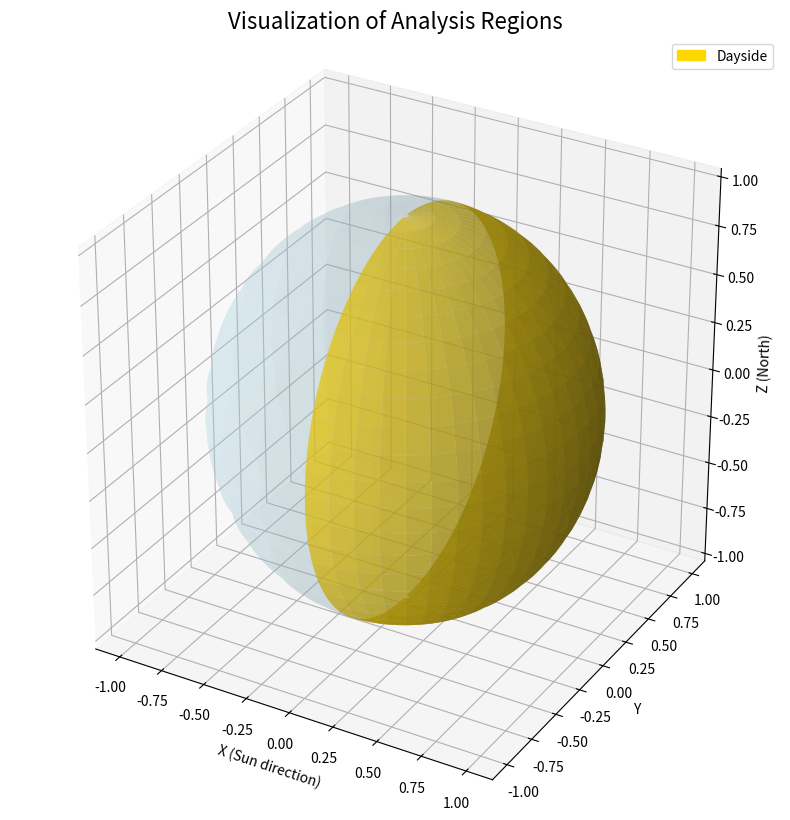

The script that saved this image:
import numpy as np
import matplotlib.pyplot as plt
from matplotlib.patches import Patch



def plot_spherical_region(ax, theta_range_deg, phi_range_deg, color, label):
    """
    3D球体表面に特定の領域を描画する。
    Nightsideのような経度方向(phi)にまたがる領域も扱えるようにする。
    """
    # 角度の範囲を度からラジアンに変換
    theta_min, theta_max = np.deg2rad(theta_range_deg)
    phi_min, phi_max = np.deg2rad(phi_range_deg)

    radius = 1.0  # 可視化には単位球を使用

    # 指定されたphiの範囲で曲面を生成する関数
    def generate_surface(p_min, p_max):
        theta = np.linspace(theta_min, theta_max, 50)
        phi = np.linspace(p_min, p_max, 50)
        theta, phi = np.meshgrid(theta, phi)

        x = radius * np.sin(theta) * np.cos(phi)
        y = radius * np.sin(theta) * np.sin(phi)
        z = radius * np.cos(theta)
        return x, y, z

    # 通常の場合と、経度が-180/180度をまたぐ場合（Nightsideなど）の処理
    if phi_min <= phi_max:
        x, y, z = generate_surface(phi_min, phi_max)
        ax.plot_surface(x, y, z, color=color, alpha=0.7, rstride=2, cstride=2, label=label)
    else:
        # 経度180度をまたぐ領域の処理
        # 1. phi_min から 180度(pi) までを描画
        x1, y1, z1 = generate_surface(phi_min, np.pi)
        ax.plot_surface(x1, y1, z1, color=color, alpha=0.7, rstride=2, cstride=2)

        # 2. -180度(-pi) から phi_max までを描画
        x2, y2, z2 = generate_surface(-np.pi, phi_max)
        ax.plot_surface(x2, y2, z2, color=color, alpha=0.7, rstride=2, cstride=2)


# --- ★★★ 解析領域の定義（元のスクリプトからコピー） ★★★ ---
REGIONS_TO_ANALYZE = [
    {'label': 'Dayside', 'theta_range_deg': (1, 179), 'phi_range_deg': (-89, 89)},
    {'label': 'Dawnside', 'theta_range_deg': (10, 170), 'phi_range_deg': (10, 80)},
    {'label': 'Duskside', 'theta_range_deg': (10, 170), 'phi_range_deg': (-80, -10)},
    {'label': 'Nightside', 'theta_range_deg': (30, 150), 'phi_range_deg': (135, -135)},
    {'label': 'Source_Dusk_Terminator', 'theta_range_deg': (10, 170), 'phi_range_deg': (90, 96)},
    {'label': 'Source_Dawn_Terminator', 'theta_range_deg': (10, 170), 'phi_range_deg': (-96, -90)},
]

# --- ★★★ 表示する領域を選択 ★★★ ---
# 複数の領域を同時に表示することも可能です。例: ['Dayside', 'Nightside']
LABELS_TO_PLOT = ['Dayside']
# 全ての領域をプロットする場合: LABELS_TO_PLOT = [r['label'] for r in REGIONS_TO_ANALYZE]


# --- メインの描画処理 ---
if __name__ == '__main__':
    fig = plt.figure(figsize=(12, 10))
    ax = fig.add_subplot(111, projection='3d')

    # 1. 半透明の基準球体を描画
    u = np.linspace(0, 2 * np.pi, 100)
    v = np.linspace(0, np.pi, 100)
    x_sphere = np.outer(np.cos(u), np.sin(v))
    y_sphere = np.outer(np.sin(u), np.sin(v))
    z_sphere = np.outer(np.ones(np.size(u)), np.cos(v))
    ax.plot_surface(x_sphere, y_sphere, z_sphere, color='lightblue', alpha=0.2, rstride=5, cstride=5)

    # 2. 各領域の色を定義し、選択された領域をプロット
    colors = {'Dayside': 'gold', 'Dawnside': 'lightgreen', 'Duskside': 'tomato', 'Nightside': 'darkviolet'}
    legend_patches = []

    regions_to_plot = [r for r in REGIONS_TO_ANALYZE if r['label'] in LABELS_TO_PLOT]

    for region in regions_to_plot:
        label = region['label']
        color = colors.get(label, 'gray')
        print(f"'{label}' を {color}色で描画します...")
        plot_spherical_region(ax, region['theta_range_deg'], region['phi_range_deg'], color, label)
        legend_patches.append(Patch(color=color, label=label))

    # 3. プロットのラベルと外観を設定
    ax.set_xlabel('X (Sun direction)')
    ax.set_ylabel('Y')
    ax.set_zlabel('Z (North)')
    ax.set_title('Visualization of Analysis Regions', fontsize=16)

    # アスペクト比を固定して真球に見せる
    ax.set_box_aspect([1, 1, 1])

    # 凡例を作成
    ax.legend(handles=legend_patches, loc='upper right')

    plt.show()